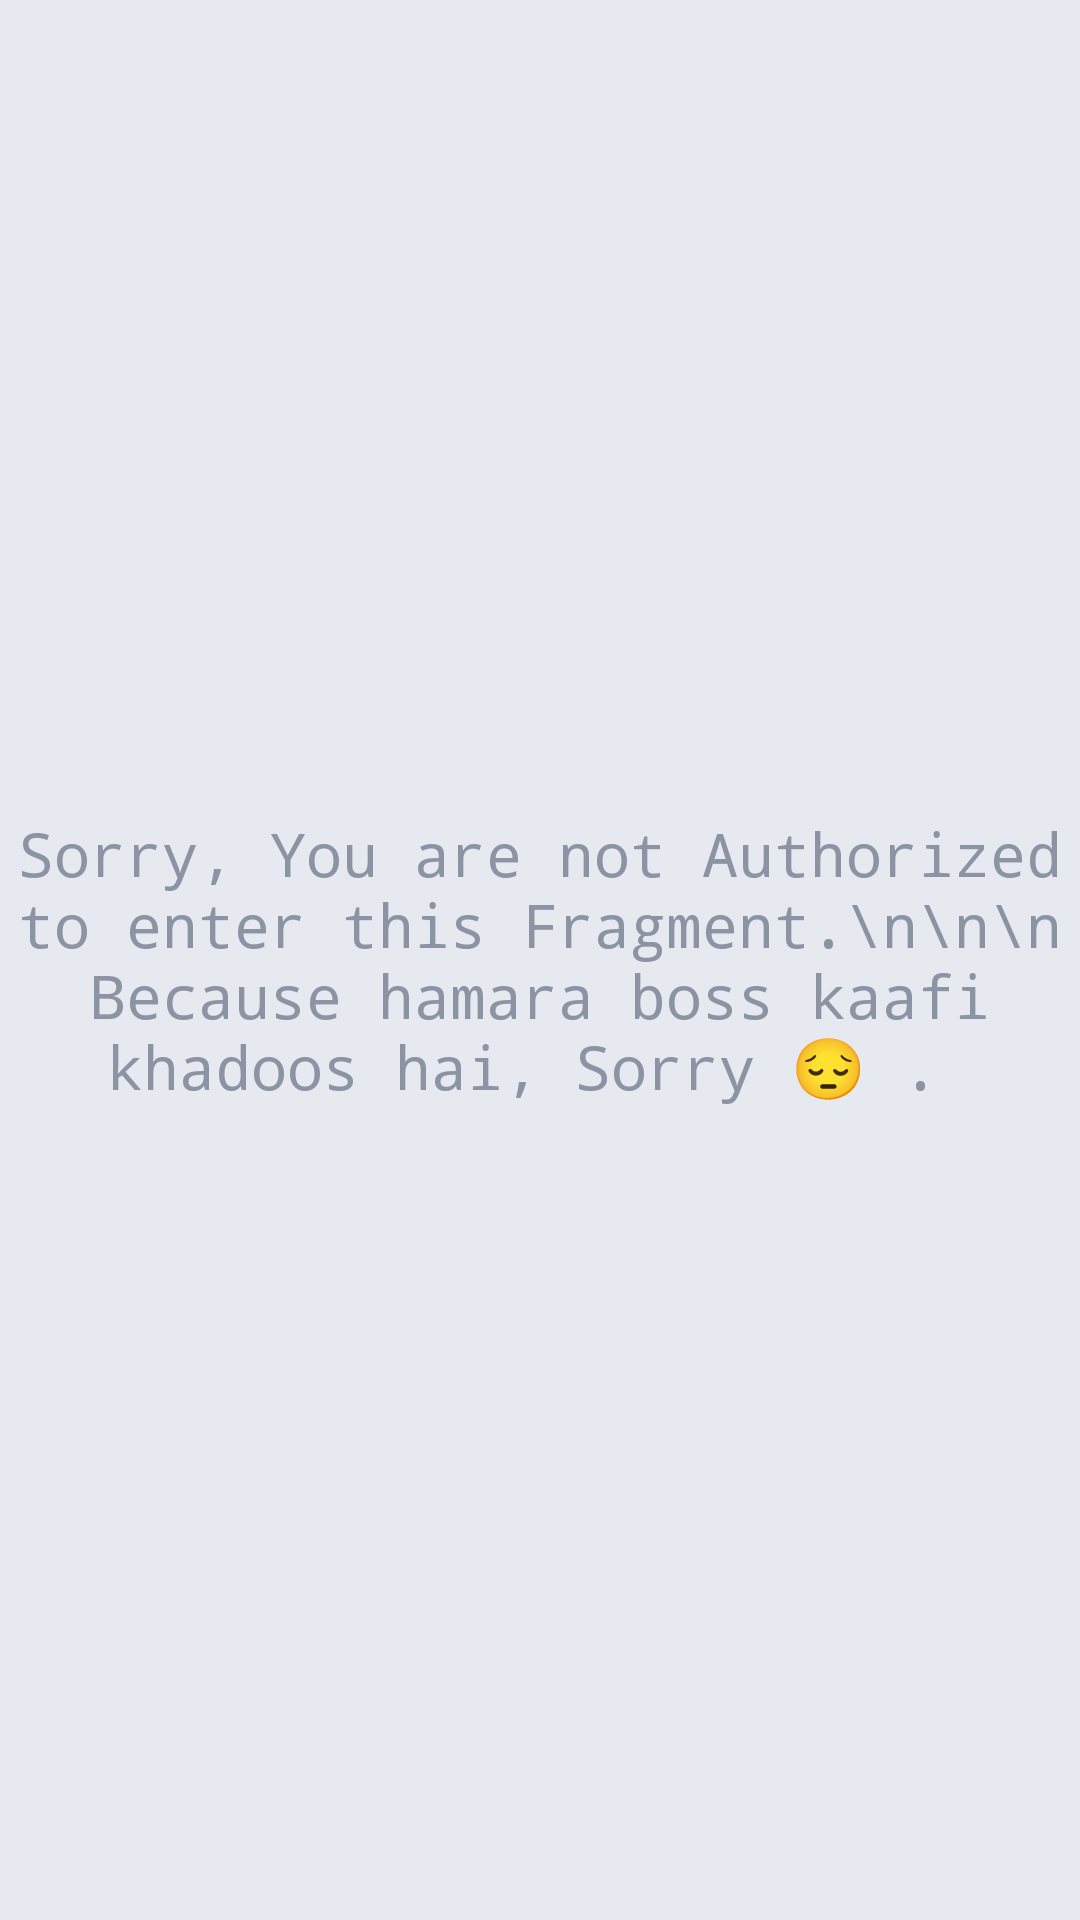

Android layout source for this screen:
<!-- AndroidManifest.xml: application theme AppTheme -->
<!-- res/layout/fragment_add.xml -->
<?xml version="1.0" encoding="utf-8"?>
<RelativeLayout xmlns:android="http://schemas.android.com/apk/res/android"
    xmlns:tools="http://schemas.android.com/tools"
    android:layout_width="match_parent"
    android:layout_height="match_parent"
    android:background="#E6E9F0"
    tools:context=".Add">

    <TextView
        android:layout_width="wrap_content"
        android:layout_height="wrap_content"
        android:layout_centerHorizontal="true"
        android:layout_centerVertical="true"
        android:gravity="center"
        android:fontFamily="monospace"
        android:text="Sorry, You are not Authorized to enter this Fragment.\n\n\n Because hamara boss kaafi khadoos hai, Sorry 😔 . "
        android:textColor="#8C93A3"
        android:textSize="20dp" />

</RelativeLayout>
<!-- resources referenced by this layout -->
<resources>
  <style name="AppTheme" parent="Theme.AppCompat.Light.NoActionBar">
          
          <item name="colorPrimary">@color/colorPrimary</item>
          <item name="colorPrimaryDark">#ffffff</item>
          <item name="android:navigationBarColor">#ffffff</item>
          <item name="android:windowLightStatusBar">true</item>
          <item name="colorAccent">@color/colorAccent</item>
  
          <item name="android:windowActivityTransitions">true</item>
      </style>
  <color name="colorPrimary">#000000</color>
  <color name="colorAccent">#000000</color>
</resources>
